Run: headless pygame with SDL's dummy video driver; simulated clock (each Clock.tick advances the game by its frame time, no real sleeping); random seed 0; keys injected as events and as key.get_pressed() state; no mouse input.
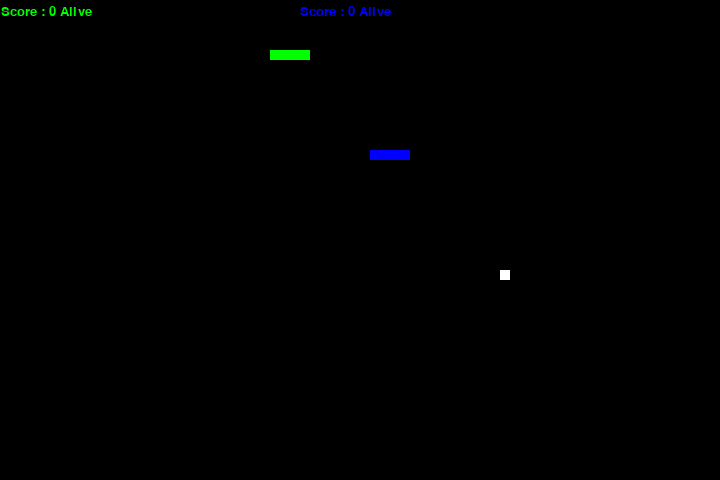
Frame 1 of 3 · flips 1–60 · no input
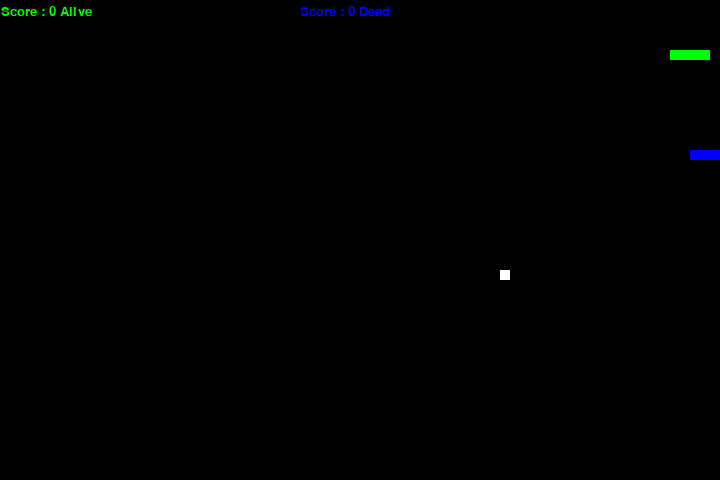
Frame 2 of 3 · flips 61–180 · tapped SPACE, RETURN · held RIGHT (→), D
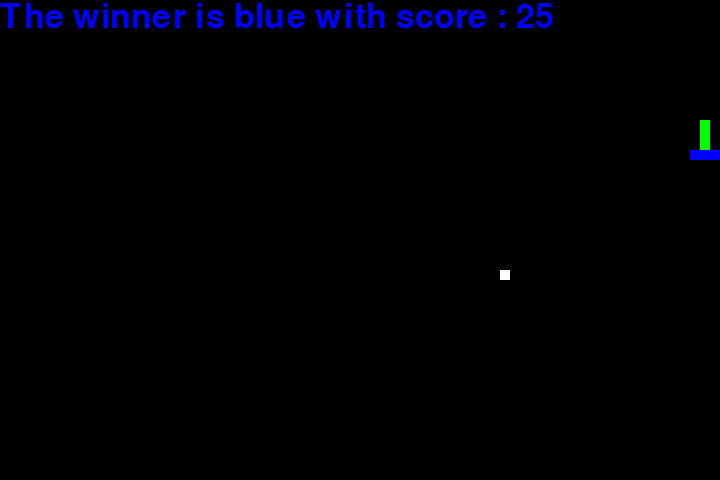
Frame 3 of 3 · flips 181–300 · held DOWN (↓), S

The pygame program that drew these frames:

import pygame
import random

snake_speed = 10
snake2_speed = 10

xsize = 720
ysize = 480

black = pygame.Color(0, 0, 0)
white = pygame.Color(255, 255, 255)
red = pygame.Color(255, 0, 0)
green = pygame.Color(0, 255, 0)
blue = pygame.Color(0, 0, 255)

pygame.init()

pygame.display.set_caption("Duel of Snakes")
game_window = pygame.display.set_mode((xsize, ysize))
                                      
fps = pygame.time.Clock()

s_position = [100, 50]

s_body = [
    [100, 50],
    [90, 50],
    [80, 50],
    [70, 50]
]

s2_position = [200, 150]

s2_body = [
    [200,150],
    [190, 150],
    [180, 150],
    [170, 150]
]

fruit_position = [
    random.randrange(1, (xsize//10)) * 10,
    random.randrange(1, (ysize//10)) * 10
]
fruit_spawn = True

direction = "RIGHT"
change_to = direction

direction_2 = "RIGHT"
change_to_2 = direction_2

score = 0
score_2 = 0

def show_score(x, color, font, size, points, is_death):
    score_font = pygame.font.SysFont(font, size)
    score_surface = score_font.render("Score : " + str(points) + " " + str(is_death), True, color)
    game_window.blit(score_surface, [x, 5])
    pygame.display.flip()

def game_over():
    if score > score_2:
        my_font = pygame.font.SysFont("time new roman", 50)
        game_over_surface = my_font.render("The winner is green with score : " + str(score), True , green)
        game_over_rect = game_over_surface.get_rect()
        game_window.blit(game_over_surface, game_over_rect)
        pygame.display.flip()
        pygame.time.wait(5000)
        pygame.quit()
    elif score_2 > score:
        my_font = pygame.font.SysFont("time new roman", 50)
        game_over_surface = my_font.render("The winner is blue with score : " + str(score_2), True , blue)
        game_over_rect = game_over_surface.get_rect()
        game_window.blit(game_over_surface, game_over_rect)
        pygame.display.flip()
        pygame.time.wait(5000)
        pygame.quit()
    else:
        my_font = pygame.font.SysFont("time new roman", 50)
        game_over_surface = my_font.render("It's a tie your scores are Green : " + str(score) + ", Blue : " + str(score_2), True , white)
        game_over_rect = game_over_surface.get_rect()
        game_window.blit(game_over_surface, game_over_rect)
        pygame.display.flip()
        pygame.time.wait(5000)
        pygame.quit()

is_g_death = "Alive"
is_b_death = "Alive"

def green_died():
    global is_g_death
    is_g_death = "Dead"

def blue_died():
    global is_b_death
    is_b_death = "Dead"

while True:
    for event in pygame.event.get():
        if is_g_death != "Dead":
            if event.type == pygame.KEYDOWN:
                if event.key == pygame.K_UP:
                    change_to = "UP"
                elif event.key == pygame.K_DOWN:
                    change_to = "DOWN"
                elif event.key == pygame.K_LEFT:
                    change_to = "LEFT"
                elif event.key == pygame.K_RIGHT:
                    change_to = "RIGHT"

                if change_to == "UP" and direction != "DOWN":
                    direction = "UP"
                elif change_to == "DOWN" and direction != "UP":
                    direction = "DOWN"
                elif change_to == "LEFT" and direction != "RIGHT":
                    direction = "LEFT"
                elif change_to == "RIGHT" and direction != "LEFT":
                    direction = "RIGHT"

        if is_b_death != "Dead":
            if event.type == pygame.KEYDOWN:
                if event.key == pygame.K_w:
                    change_to_2 = "UP"
                elif event.key == pygame.K_s:
                    change_to_2 = "DOWN"
                elif event.key == pygame.K_a:
                    change_to_2 = "LEFT"
                elif event.key == pygame.K_d:
                    change_to_2 = "RIGHT"

                if change_to_2 == "UP" and direction_2 != "DOWN":
                    direction_2 = "UP"
                elif change_to_2 == "DOWN" and direction_2 != "UP":
                    direction_2 = "DOWN"
                elif change_to_2 == "LEFT" and direction_2 != "RIGHT":
                    direction_2 = "LEFT"
                elif change_to_2 == "RIGHT" and direction_2 != "LEFT":
                    direction_2 = "RIGHT"

    if is_g_death != "Dead":
        if direction == "UP":
            s_position[1] -= 10
        elif direction == "DOWN":
            s_position[1] += 10
        elif direction == "RIGHT":
            s_position[0] += 10
        elif direction == "LEFT":
            s_position[0] -= 10

        s_body.insert(0, list(s_position))
        if s_position == fruit_position:
            score += 10
            fruit_spawn = False
            snake_speed += 2
        else:
            s_body.pop()
        

    if is_b_death != "Dead":
        if direction_2 == "UP":
            s2_position[1] -= 10
        elif direction_2 == "DOWN":
            s2_position[1] += 10
        elif direction_2 == "RIGHT":
            s2_position[0] += 10
        elif direction_2 == "LEFT":
            s2_position[0] -= 10

        s2_body.insert(0, list(s2_position))
        if s2_position == fruit_position:
            score_2 += 10
            fruit_spawn = False
            snake_speed += 2
        else:
            s2_body.pop()
        
    if not fruit_spawn:
        fruit_position = [random.randrange(1, (xsize//10)) * 10, 
                          random.randrange(1, (ysize//10)) * 10]
        
    fruit_spawn = True
    game_window.fill(black)
    
    for pos in s_body:
        pygame.draw.rect(game_window, green, pygame.Rect(pos[0], pos[1], 10, 10))

    for pos in s2_body:
        pygame.draw.rect(game_window, blue, pygame.Rect(pos[0], pos[1], 10, 10))
    
    pygame.draw.rect(game_window, white, pygame.Rect(fruit_position[0], fruit_position[1], 10, 10))

    if s_position[0] < 0 or s_position[0] > xsize-10:
        green_died()
    elif s_position[1] < 0 or s_position[1] > ysize-10:
        green_died()
    
    if s2_position[0] < 0 or s2_position[0] > xsize-10:
        blue_died()
    elif s2_position[1] < 0 or s2_position[1] > ysize-10:
        blue_died()
    
    for block in s_body:
        if s2_position == block:
            score += 25
            blue_died()
    
    for block in s2_body:
        if s_position == block:
            score_2 += 25
            green_died() 

    for block in s_body[1:]:
        if s_position == block:
            green_died()
    
    for block in s2_body[1:]:
        if s2_position == block:
            blue_died()

    if is_g_death == "Dead" and is_b_death == "Dead":
        game_over()
    
    show_score(1, green, "time new roman", 20, score, is_g_death)
    show_score(300, blue, "time new roman", 20, score_2, is_b_death)

    pygame.display.update()

    fps.tick(snake_speed)
